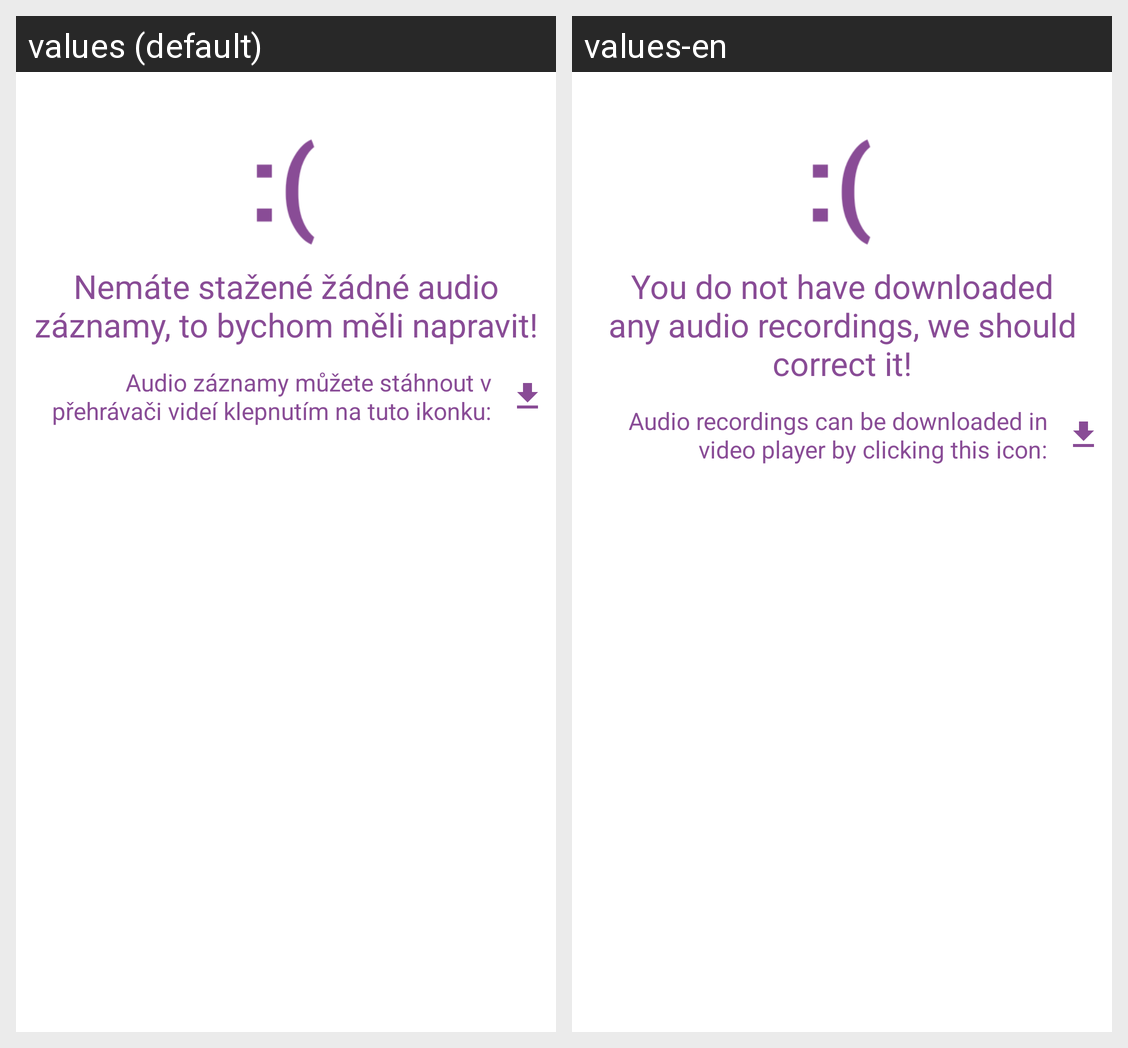

Locale-by-locale string values for the Android screen shown in this grid:
Android screen res/layout/no_downloaded_audio_message.xml rendered under 2 locales, left to right: values (default), values-en. Device: Nexus 5 (rendered at 1080×1920; each locale shown at half size, 540×960, under a caption strip naming it); theme AppTheme.
Strings drawn on this screen, with the default value and each locale's value (text and hints the layout hard-codes, and strings that could not be matched under every locale, appear in the picture but are not listed):

no_downloaded_audio
  values: Nemáte stažené žádné audio záznamy, to bychom měli napravit!
  values-en: You do not have downloaded any audio recordings, we should correct it!

no_downloaded_audio_help
  values: Audio záznamy můžete stáhnout v přehrávači videí klepnutím na tuto ikonku:
  values-en: Audio recordings can be downloaded in video player by clicking this icon:
